Run: headless pygame with SDL's dummy video driver; simulated clock (each Clock.tick advances the game by its frame time, no real sleeping); random seed 0; keys injected as events and as key.get_pressed() state; no mouse input.
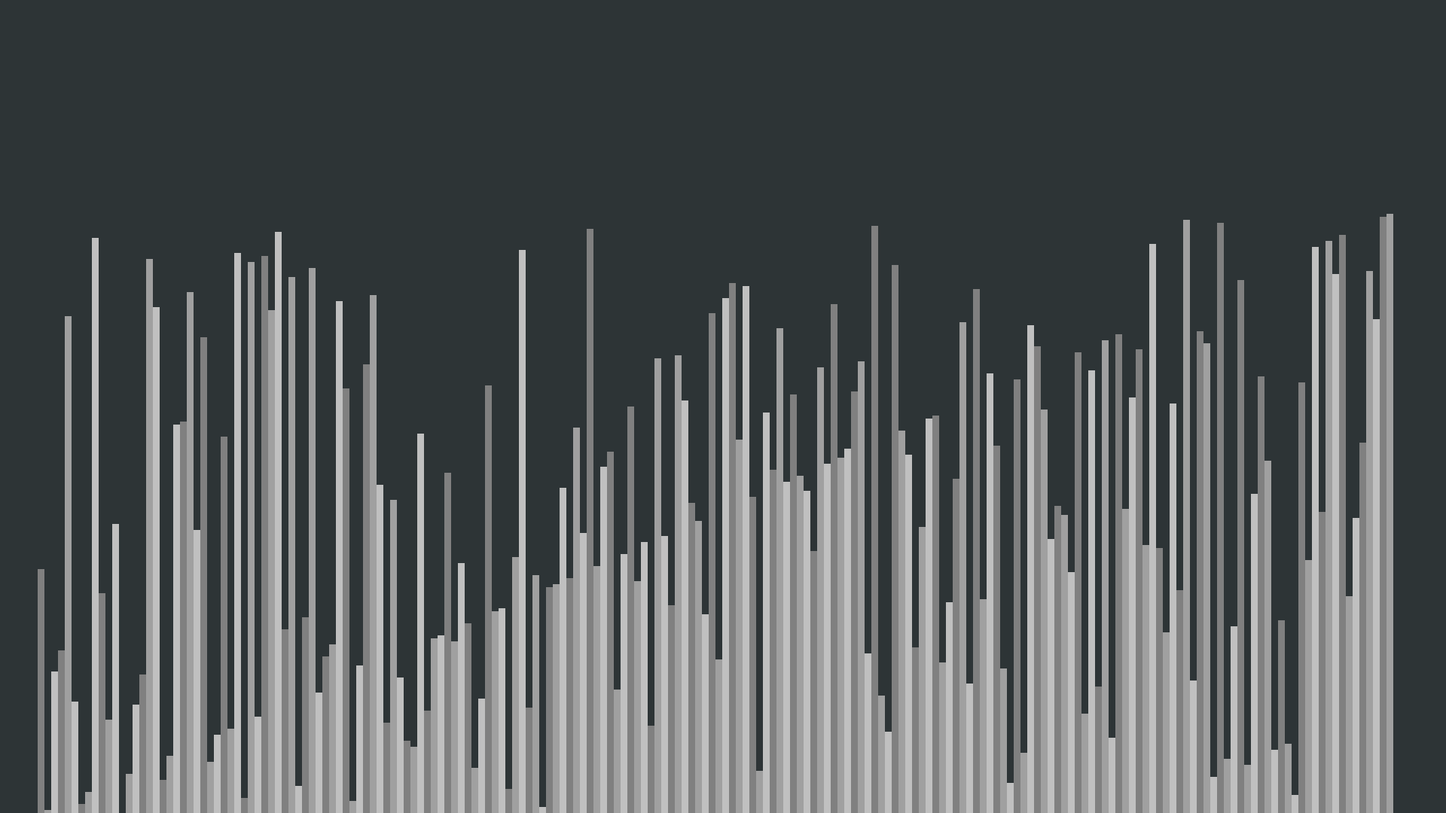
Frame 1 of 4 · flips 1–60 · no input
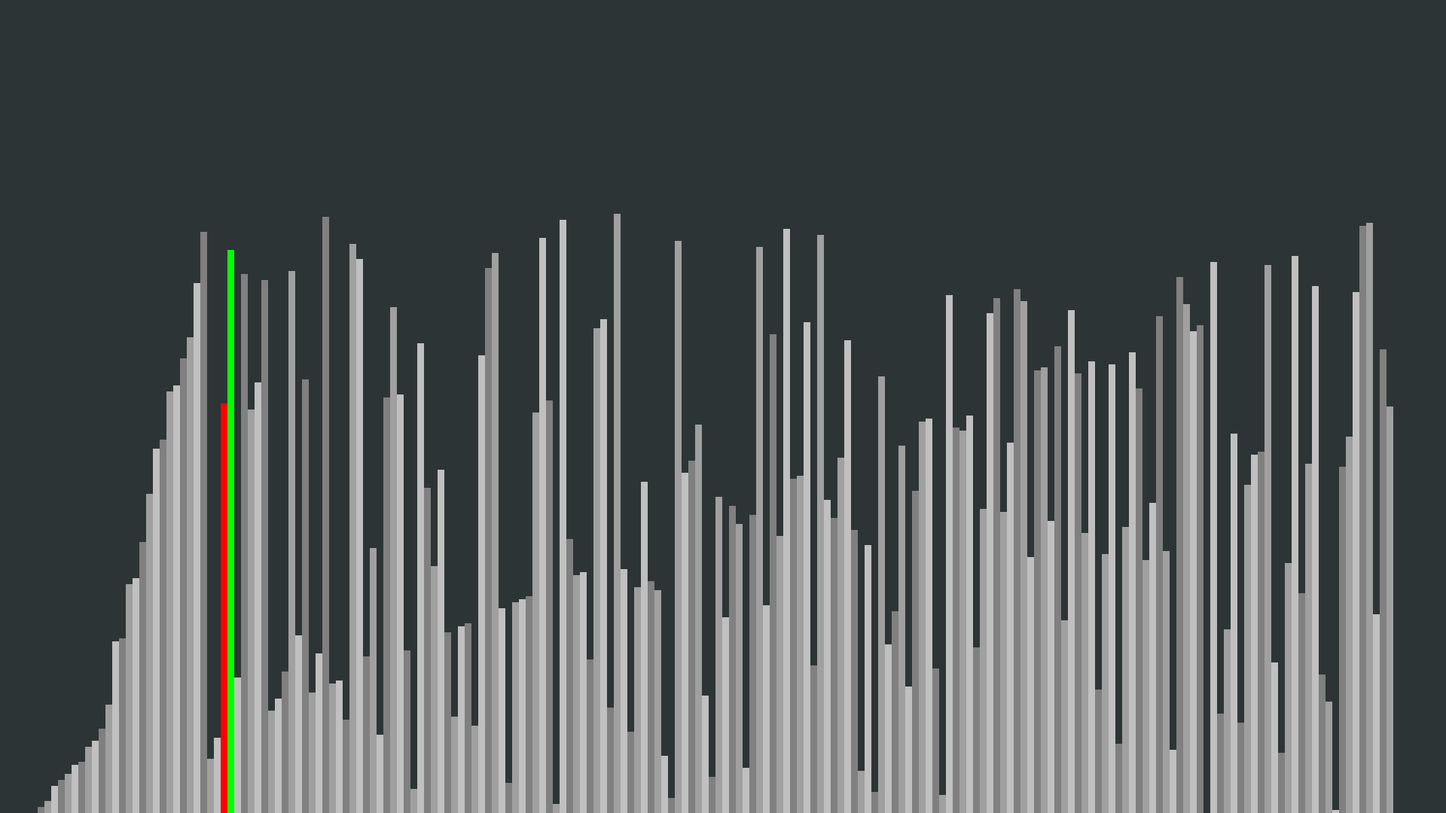
Frame 2 of 4 · flips 61–180 · tapped SPACE, RETURN · held RIGHT (→), D
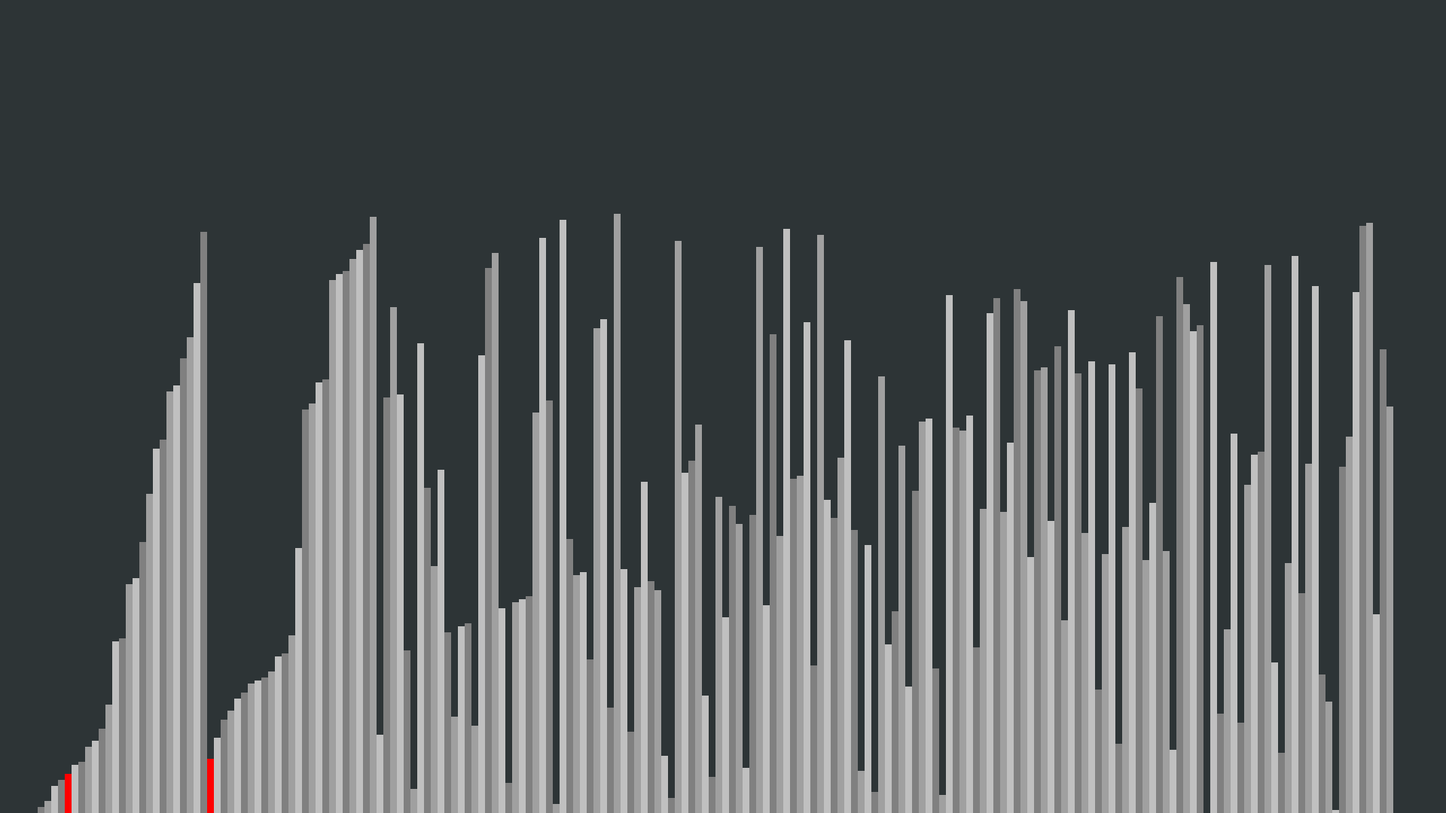
Frame 3 of 4 · flips 181–300 · held DOWN (↓), S
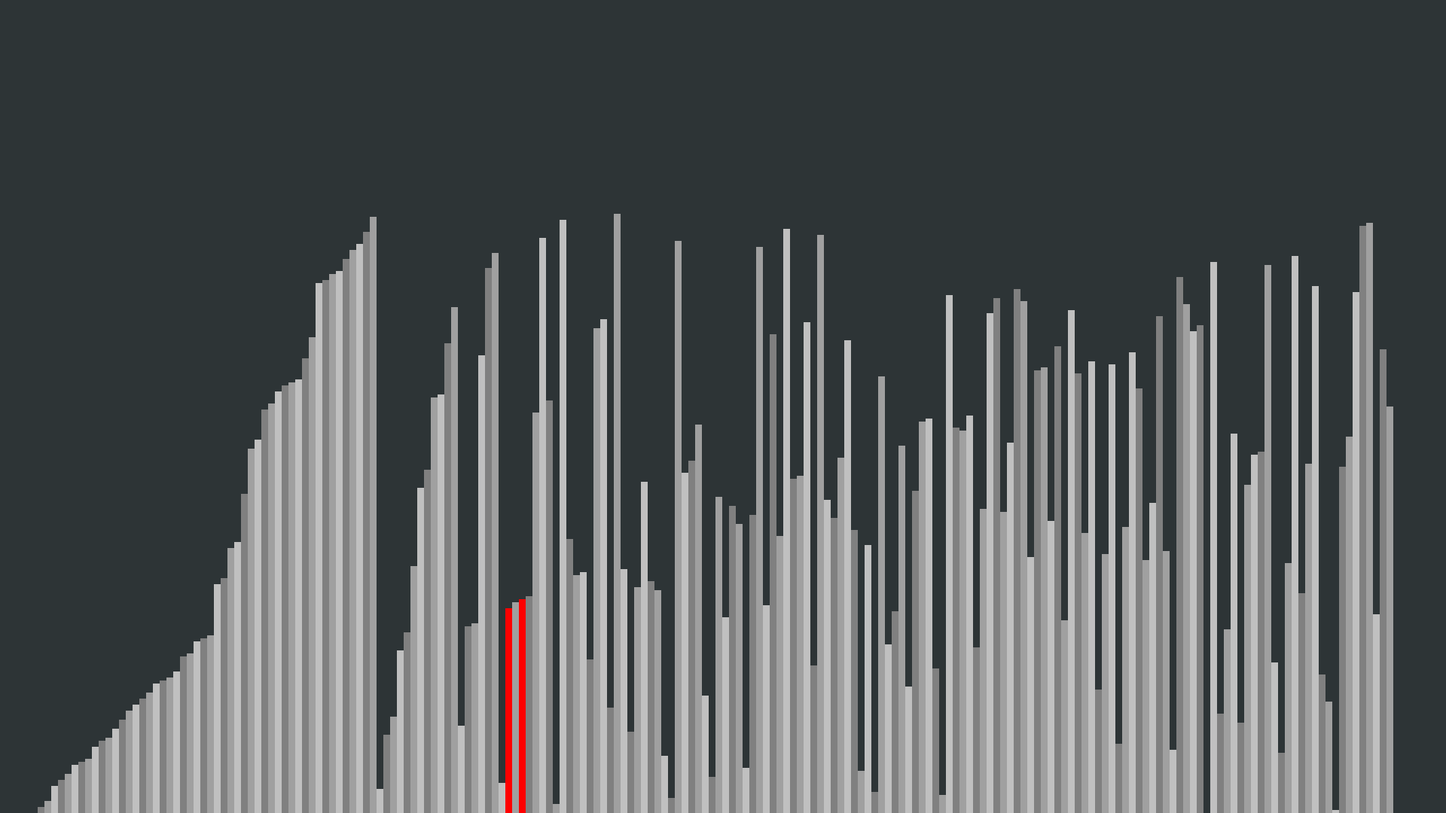
Frame 4 of 4 · flips 301–420 · held LEFT (←), A, UP (↑), W

The pygame program that drew these frames:

import pygame as pg
import math
import random

def quick_sort(draw_info):
    lst = draw_info.lst

    def partition(array, low, high):
        pivot = array[high]
        i = low - 1
        for j in range(low, high):
            if array[j] < pivot:
                i += 1
                array[i], array[j] = array[j], array[i]
                draw_list(draw_info, { i: draw_info.GREEN, j: draw_info.RED}, True)
                yield True

        array[i + 1], array[high] = array[high], array[i + 1]

        draw_list(draw_info, {i + 1: draw_info.GREEN, high: draw_info.RED}, True)
        yield True
        return i + 1

    def quick_sort(array, low, high):
        if low < high:
            pi = yield from partition(array, low, high)
            yield from quick_sort(array, low, pi - 1)
            yield from quick_sort(array, pi + 1, high)

    yield from quick_sort(lst, 0, len(lst) - 1)

    return lst

def merge_sort(draw_info):
    lst = draw_info.lst

    def merge(array, l, m, r):
        n1 = m - l + 1
        n2 = r - m

        L = [0] * (n1)
        R = [0] * (n2)

        for i in range(0, n1):
            L[i] = array[l + i]

        for j in range(0, n2):
            R[j] = array[m + 1 + j]

        i = 0
        j = 0
        k = l

        while i < n1 and j < n2:
            if L[i] <= R[j]:
                array[k] = L[i]
                i += 1
            else:
                array[k] = R[j]
                j += 1
            k += 1
            draw_list(draw_info, {k: draw_info.GREEN, l + i: draw_info.RED, m + 1 + j: draw_info.RED}, True)
            yield True

        while i < n1:
            array[k] = L[i]
            i += 1
            k += 1
            draw_list(draw_info, {k: draw_info.GREEN, l + i: draw_info.RED}, True)
            yield True

        while j < n2:
            array[k] = R[j]
            j += 1
            k += 1
            draw_list(draw_info, {k: draw_info.GREEN, m + 1 + j: draw_info.RED}, True)
            yield True

    def merge_sort(array, l, r):
        if l < r:
            m = (l + (r - 1)) // 2

            yield from merge_sort(array, l, m)
            yield from merge_sort(array, m + 1, r)
            yield from merge(array, l, m, r)

    yield from merge_sort(lst, 0, len(lst) - 1)

    return lst


class DrawInformation:
	BLACK = (255, 118, 117)
	WHITE = (45, 52, 54)
	GREEN = 0, 255, 0
	RED = 255, 0, 0
	BACKGROUND_COLOR = WHITE

	GRADIENTS = [
		(128, 128, 128),
		(160, 160, 160),
		(192, 192, 192)
	]

	SIDE_PAD = 100
	TOP_PAD = 150

	def __init__(self, width, height, lst):
		self.width = width
		self.height = height

		self.window = pg.display.set_mode((width, height))
		pg.display.set_caption("Quick sort")
		self.set_list(lst)

	def set_list(self, lst):
		self.lst = lst
		self.min_val = min(lst)
		self.max_val = max(lst)

		self.block_width = round((self.width - self.SIDE_PAD) / len(lst))
		self.block_height = math.floor((self.height - self.TOP_PAD) / (self.max_val - self.min_val))
		self.start_x = self.SIDE_PAD // 2


def generate_starting_list(n, min_val, max_val):
    lst = [i for i in range(min_val, max_val + 1)]

    for i in range(n):
        rand1 = random.randint(0, n - 1)
        rand2 = random.randint(0, n - 1)
        lst[rand1], lst[rand2] = lst[rand2], lst[rand1]

    return lst

def draw(draw_info):
    draw_info.window.fill(draw_info.BACKGROUND_COLOR)

    draw_list(draw_info)
    pg.display.update()

def draw_list(draw_info, color_positions=None, clear_bg=False):
	if color_positions is None:
		color_positions = {}
	lst = draw_info.lst

	if clear_bg:
		clear_rect = (draw_info.SIDE_PAD//2, draw_info.TOP_PAD, 
						draw_info.width - draw_info.SIDE_PAD, draw_info.height - draw_info.TOP_PAD)
		pg.draw.rect(draw_info.window, draw_info.BACKGROUND_COLOR, clear_rect)

	for i, val in enumerate(lst):
		x = draw_info.start_x + i * draw_info.block_width
		y = draw_info.height - (val - draw_info.min_val) * draw_info.block_height

		color = draw_info.GRADIENTS[i % 3]

		if i in color_positions:
			color = color_positions[i] 

		pg.draw.rect(draw_info.window, color, (x, y, draw_info.block_width, draw_info.height))

	if clear_bg:
		pg.display.update()


def main():
    run = True
    clock = pg.time.Clock()

    n = 200
    min_val = 1
    max_val = 200

    lst = generate_starting_list(n, min_val, max_val)
    draw_info = DrawInformation(1920, 1080, lst)

    sorting = False

    sorting_algorithm_generator = None
    sorting_algorithm = merge_sort

    while run:
        clock.tick(30)

        if sorting:
            try:
                next(sorting_algorithm_generator)
            except StopIteration:
                sorting = False
        else:
            draw(draw_info)

        for event in pg.event.get():
            if event.type == pg.QUIT:
                run = False

            if event.type != pg.KEYDOWN:
                continue

            if event.key == pg.K_SPACE:
                lst = generate_starting_list(n, min_val, max_val)
                draw_info.set_list(lst)
                sorting = False

            if event.key == pg.K_RETURN and sorting is False:
                sorting = True
                sorting_algorithm_generator = sorting_algorithm(draw_info)

            if event.key == pg.K_m:
                sorting_algorithm = merge_sort
                sorting = False
            if event.key == pg.K_q:
                sorting_algorithm = quick_sort
                sorting = False


if __name__ == "__main__":
    main()
